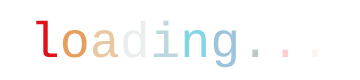
t = 0.00 s
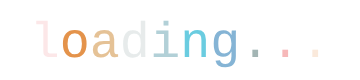
t = 0.90 s
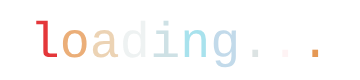
t = 1.15 s
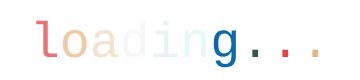
t = 1.40 s
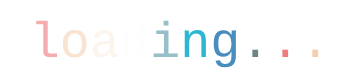
t = 1.65 s

The animated SVG that drew these frames (rendered in a browser with its animation timeline set to each time). Animation: 2 CSS @keyframes rules; one cycle of 1.90 s, repeats indefinitely.

<svg class="ldt-blank" width="360px"  height="80px"  xmlns="http://www.w3.org/2000/svg" xmlns:xlink="http://www.w3.org/1999/xlink" preserveAspectRatio="xMidYMid" style="background: none;"><style type="text/css">path,ellipse,circle,rect,polygon,polyline,line { stroke-width: 0; }
@keyframes ld-fade {
  0% {
    opacity: 1;
  }
  100% {
    opacity: 0;
  }
}
@-webkit-keyframes ld-fade {
  0% {
    opacity: 1;
  }
  100% {
    opacity: 0;
  }
}
.ld.ld-fade {
  -webkit-animation: ld-fade 1s infinite linear;
  animation: ld-fade 1s infinite linear;
}

text { font-family: Courier New }</style><g transform="translate(29.8046875 57.0390625)" style="opacity: 1;">
  <g style="animation-delay: 0s; animation-duration: 1s; font-size: 50px; animation-direction: normal; transform-origin: 15px 0px 0px;" class="ld ld-fade">
    <text fill="#df1317" style="font-family:Courier New">l</text>
  </g>
</g><g transform="translate(59.8046875 57.0390625)" style="opacity: 1;">
  <g style="animation-delay: -0.1s; animation-duration: 1s; font-size: 50px; animation-direction: normal; transform-origin: 15px 0px 0px;" class="ld ld-fade">
    <text fill="#e4934b" style="font-family:Courier New">o</text>
  </g>
</g><g transform="translate(89.8046875 57.0390625)" style="opacity: 1;">
  <g style="animation-delay: -0.2s; animation-duration: 1s; font-size: 50px; animation-direction: normal; transform-origin: 15px 0px 0px;" class="ld ld-fade">
    <text fill="#e2bb8b" style="font-family:Courier New">a</text>
  </g>
</g><g transform="translate(119.8046875 57.0390625)" style="opacity: 1;">
  <g style="animation-delay: -0.3s; animation-duration: 1s; font-size: 50px; animation-direction: normal; transform-origin: 15.1953px 0px 0px;" class="ld ld-fade">
    <text fill="#e1e7e7" style="font-family:Courier New">d</text>
  </g>
</g><g transform="translate(150.1953125 57.0390625)" style="opacity: 1;">
  <g style="animation-delay: -0.4s; animation-duration: 1s; font-size: 50px; animation-direction: normal; transform-origin: 15px 0px 0px;" class="ld ld-fade">
    <text fill="#91bcc6" style="font-family:Courier New">i</text>
  </g>
</g><g transform="translate(180.1953125 57.0390625)" style="opacity: 1;">
  <g style="animation-delay: -0.5s; animation-duration: 1s; font-size: 50px; animation-direction: normal; transform-origin: 15px 0px 0px;" class="ld ld-fade">
    <text fill="#07abcc" style="font-family:Courier New">n</text>
  </g>
</g><g transform="translate(210.1953125 57.0390625)" style="opacity: 1;">
  <g style="animation-delay: -0.6s; animation-duration: 1s; font-size: 50px; animation-direction: normal; transform-origin: 15px 0px 0px;" class="ld ld-fade">
    <text fill="#0a69aa" style="font-family:Courier New">g</text>
  </g>
</g><g transform="translate(240.1953125 57.0390625)" style="opacity: 1;">
  <g style="animation-delay: -0.7s; animation-duration: 1s; font-size: 50px; animation-direction: normal; transform-origin: 15px 0px 0px;" class="ld ld-fade">
    <text fill="#194645" style="font-family:Courier New">.</text>
  </g>
</g><g transform="translate(270.1953125 57.0390625)" style="opacity: 1;">
  <g style="animation-delay: -0.8s; animation-duration: 1s; font-size: 50px; animation-direction: normal; transform-origin: 15px 0px 0px;" class="ld ld-fade">
    <text fill="#df1317" style="font-family:Courier New">.</text>
  </g>
</g><g transform="translate(300.1953125 57.0390625)" style="opacity: 1;">
  <g style="animation-delay: -0.9s; animation-duration: 1s; font-size: 50px; animation-direction: normal; transform-origin: 15px 0px 0px;" class="ld ld-fade">
    <text fill="#e4934b" style="font-family:Courier New">.</text>
  </g>
</g></svg>